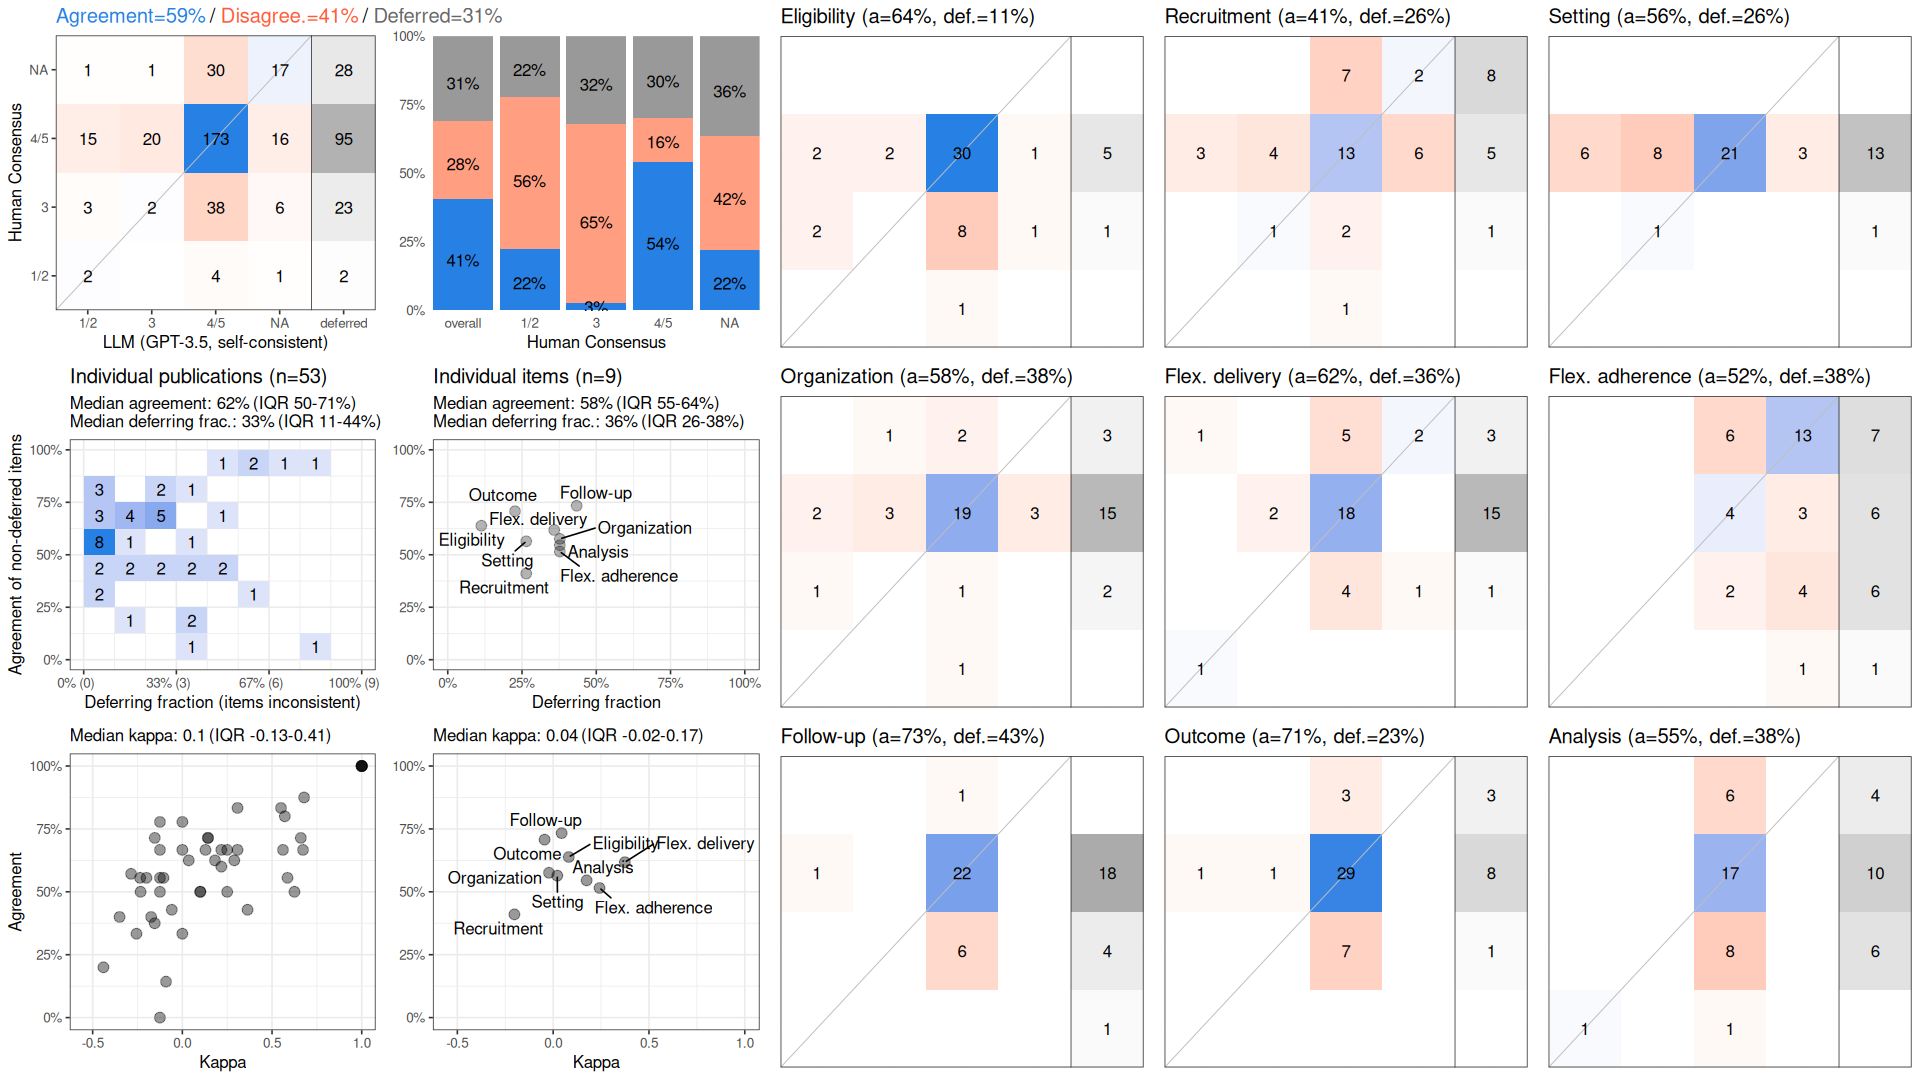

The table this chart was drawn from, first rows:
, cohen_kappa_w, cohen_kappa_w_ci_low, cohen_kappa_w_ci_high, agreement, agreement_ci_low, agreement_ci_high, deferring_fraction, deferring_fraction_ci_low, deferring_fraction_ci_high
combined, 0.08931, -0.02748, 0.1987, 0.5897, 0.5371, 0.6372, 0.3103, 0.2432, 0.3753
Eligibility, 0.08133, NA, NA, 0.6383, NA, NA, 0.1132, NA, NA
Recruitment, -0.2022, NA, NA, 0.4103, NA, NA, 0.2642, NA, NA
Setting, 0.02162, NA, NA, 0.5641, NA, NA, 0.2642, NA, NA
Organization, -0.02179, NA, NA, 0.5758, NA, NA, 0.3774, NA, NA
Flex. delivery, 0.3742, NA, NA, 0.6176, NA, NA, 0.3585, NA, NA
Flex. adherence, 0.2422, NA, NA, 0.5152, NA, NA, 0.3774, NA, NA
Follow-up, 0.04426, NA, NA, 0.7333, NA, NA, 0.434, NA, NA
Outcome, -0.04468, NA, NA, 0.7073, NA, NA, 0.2264, NA, NA
Analysis, 0.1747, NA, NA, 0.5455, NA, NA, 0.3774, NA, NA
